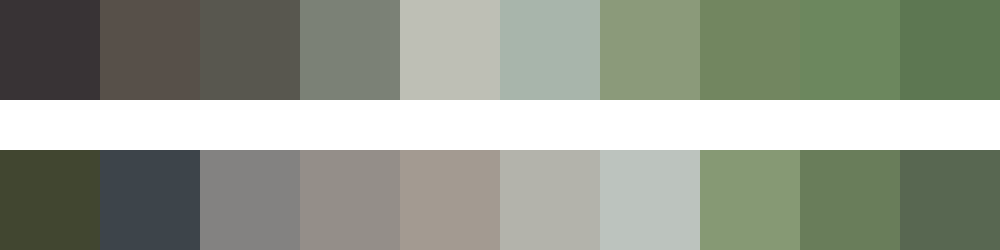

The file beside this chart, header and first rows:
#383335	#575049	#58574f	#7b8176	#bebfb5	#a8b5ab	#8b9a7a	#728660	#6c875e	#5d7752
#414630	#3d444a	#838281	#948e89	#a39a91	#b3b3ab	#bcc3be	#869974	#697d5a	#586751
